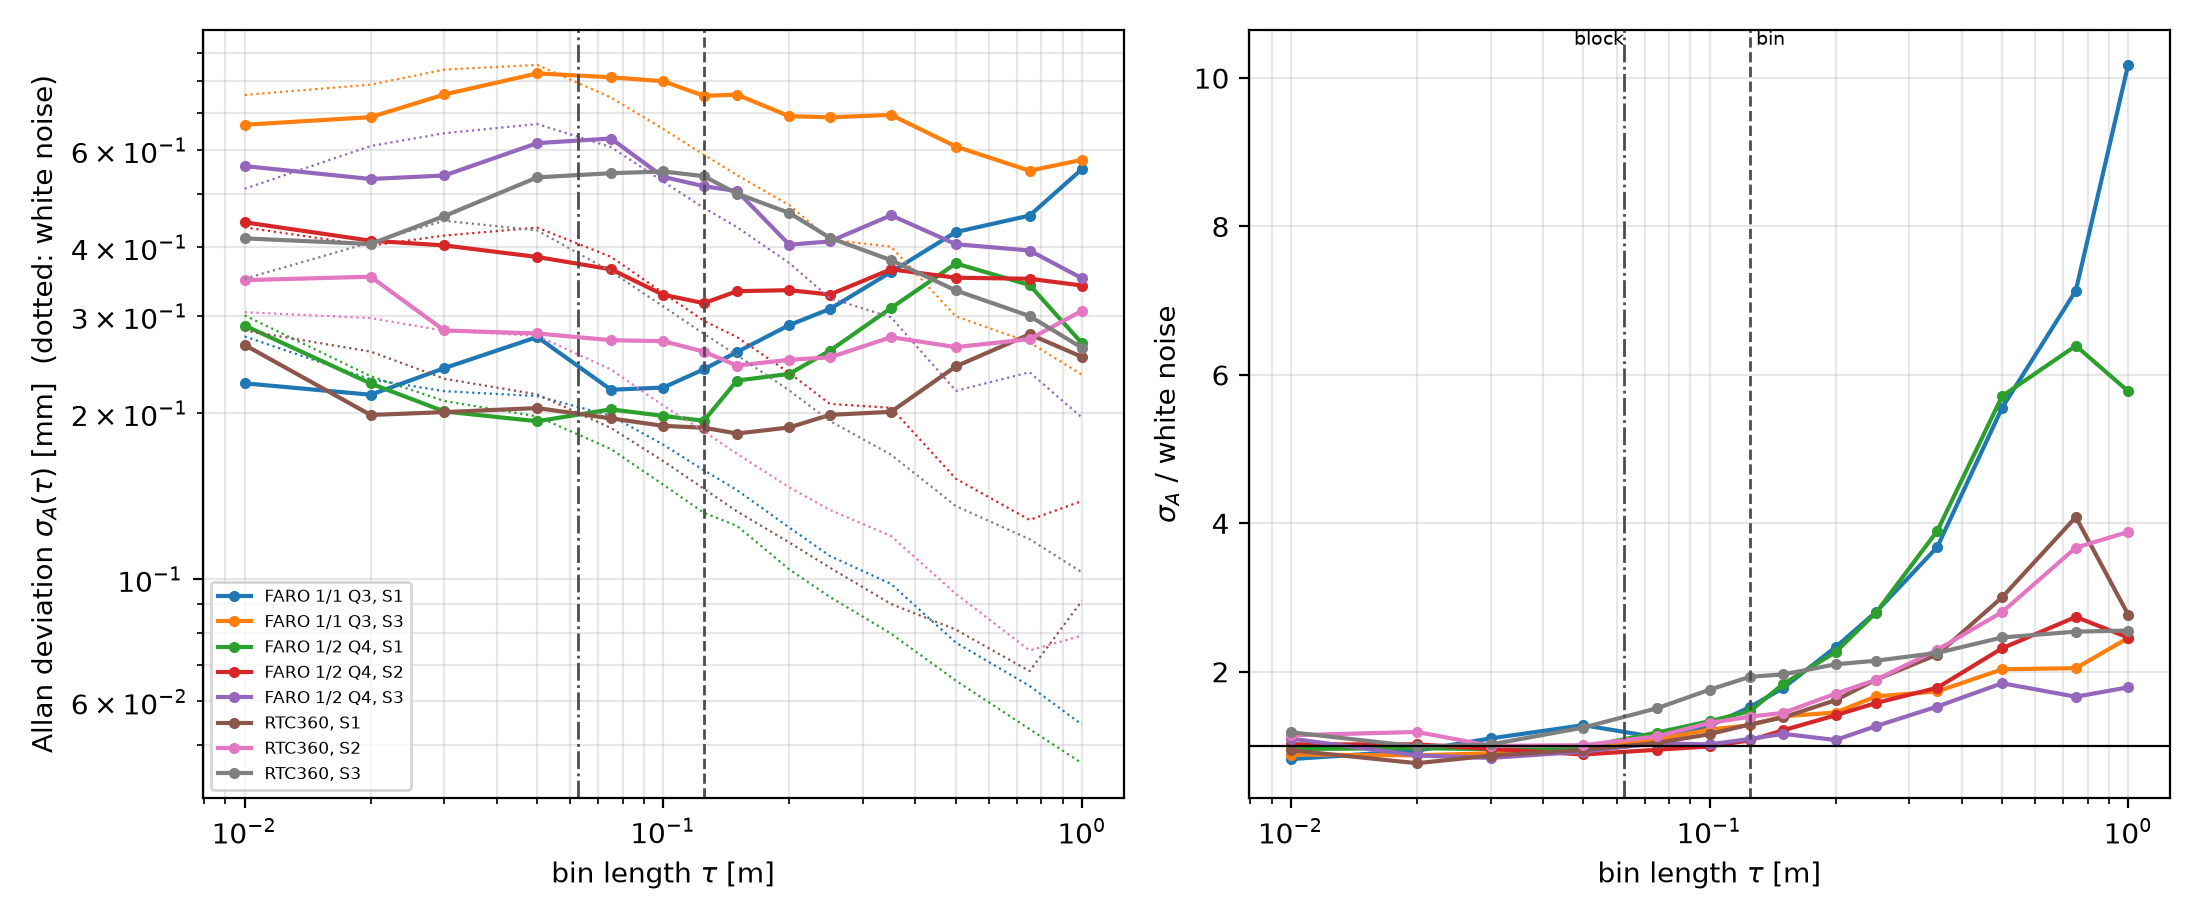

The table this chart was drawn from, first rows:
scanner, setup, tau_m, pieces, differences, allan_dev_mm, white_mm, ratio
RTC360, S1, 0.01, 36, 6741, 0.2661, 0.2827, 0.9414
RTC360, S1, 0.02, 36, 4246, 0.1986, 0.2588, 0.7675
RTC360, S1, 0.03, 36, 3341, 0.201, 0.2311, 0.8698
RTC360, S1, 0.05, 36, 2425, 0.2044, 0.2164, 0.9446
RTC360, S1, 0.075, 36, 1703, 0.1958, 0.1881, 1.041
RTC360, S1, 0.1, 36, 1275, 0.1898, 0.1638, 1.159
RTC360, S1, 0.125, 36, 1015, 0.1883, 0.1459, 1.29
RTC360, S1, 0.15, 36, 851, 0.1838, 0.1328, 1.384
RTC360, S1, 0.2, 36, 627, 0.1885, 0.1166, 1.617
RTC360, S1, 0.25, 36, 495, 0.1987, 0.1049, 1.893
RTC360, S1, 0.35, 36, 357, 0.2012, 0.0902, 2.231
RTC360, S1, 0.5, 36, 234, 0.2433, 0.081, 3.004
RTC360, S1, 0.75, 36, 155, 0.2782, 0.0681, 4.084
RTC360, S1, 1.0, 36, 110, 0.2531, 0.0914, 2.771
RTC360, S2, 0.01, 45, 13596, 0.3488, 0.3052, 1.143
RTC360, S2, 0.02, 45, 8035, 0.3538, 0.2977, 1.189
RTC360, S2, 0.03, 45, 5838, 0.2827, 0.2823, 1.001
RTC360, S2, 0.05, 45, 3794, 0.2792, 0.2764, 1.01
RTC360, S2, 0.075, 45, 2574, 0.2714, 0.2402, 1.13
RTC360, S2, 0.1, 45, 1913, 0.2703, 0.2065, 1.309
RTC360, S2, 0.125, 45, 1524, 0.2587, 0.1855, 1.395
RTC360, S2, 0.15, 45, 1281, 0.2441, 0.1688, 1.446
RTC360, S2, 0.2, 45, 940, 0.2501, 0.1468, 1.704
RTC360, S2, 0.25, 45, 744, 0.2526, 0.1336, 1.891
RTC360, S2, 0.35, 45, 544, 0.2749, 0.1198, 2.295
RTC360, S2, 0.5, 45, 352, 0.2637, 0.0941, 2.803
RTC360, S2, 0.75, 45, 231, 0.2726, 0.0743, 3.672
RTC360, S2, 1.0, 45, 161, 0.3069, 0.079, 3.884
RTC360, S3, 0.01, 26, 4709, 0.4153, 0.3508, 1.184
RTC360, S3, 0.02, 26, 3622, 0.4057, 0.4083, 0.9935
RTC360, S3, 0.03, 26, 2914, 0.4559, 0.4471, 1.02
RTC360, S3, 0.05, 26, 1946, 0.5359, 0.4294, 1.248
RTC360, S3, 0.075, 26, 1321, 0.5453, 0.3615, 1.508
RTC360, S3, 0.1, 26, 983, 0.5492, 0.3125, 1.758
RTC360, S3, 0.125, 26, 785, 0.5385, 0.2787, 1.932
RTC360, S3, 0.15, 26, 663, 0.5006, 0.2549, 1.964
RTC360, S3, 0.2, 26, 483, 0.462, 0.22, 2.1
RTC360, S3, 0.25, 26, 382, 0.4163, 0.1937, 2.149
RTC360, S3, 0.35, 26, 274, 0.3791, 0.1682, 2.254
RTC360, S3, 0.5, 26, 179, 0.3341, 0.1357, 2.462
RTC360, S3, 0.75, 26, 120, 0.3003, 0.1182, 2.541
RTC360, S3, 1.0, 26, 81, 0.2629, 0.1029, 2.554
FARO 1/1 Q3, S1, 0.01, 22, 6603, 0.2267, 0.2757, 0.8221
FARO 1/1 Q3, S1, 0.02, 22, 3873, 0.2161, 0.2305, 0.9374
FARO 1/1 Q3, S1, 0.03, 22, 2826, 0.2415, 0.2193, 1.101
FARO 1/1 Q3, S1, 0.05, 22, 1853, 0.2751, 0.2149, 1.28
FARO 1/1 Q3, S1, 0.075, 22, 1291, 0.2207, 0.198, 1.115
FARO 1/1 Q3, S1, 0.1, 22, 967, 0.2227, 0.1754, 1.27
FARO 1/1 Q3, S1, 0.125, 22, 768, 0.2404, 0.1577, 1.525
FARO 1/1 Q3, S1, 0.15, 22, 650, 0.2583, 0.1451, 1.78
FARO 1/1 Q3, S1, 0.2, 22, 474, 0.2892, 0.1241, 2.33
FARO 1/1 Q3, S1, 0.25, 22, 376, 0.3092, 0.1102, 2.806
FARO 1/1 Q3, S1, 0.35, 22, 278, 0.3608, 0.0981, 3.68
FARO 1/1 Q3, S1, 0.5, 22, 177, 0.4264, 0.0767, 5.558
FARO 1/1 Q3, S1, 0.75, 22, 118, 0.4569, 0.064, 7.136
FARO 1/1 Q3, S1, 1.0, 22, 79, 0.5545, 0.0545, 10.18
FARO 1/2 Q4, S1, 0.01, 21, 4276, 0.2885, 0.301, 0.9584
FARO 1/2 Q4, S1, 0.02, 21, 2665, 0.2265, 0.2335, 0.97
FARO 1/2 Q4, S1, 0.03, 21, 2066, 0.2015, 0.2105, 0.9573
FARO 1/2 Q4, S1, 0.05, 21, 1487, 0.1935, 0.1974, 0.9802
... 52 more rows
